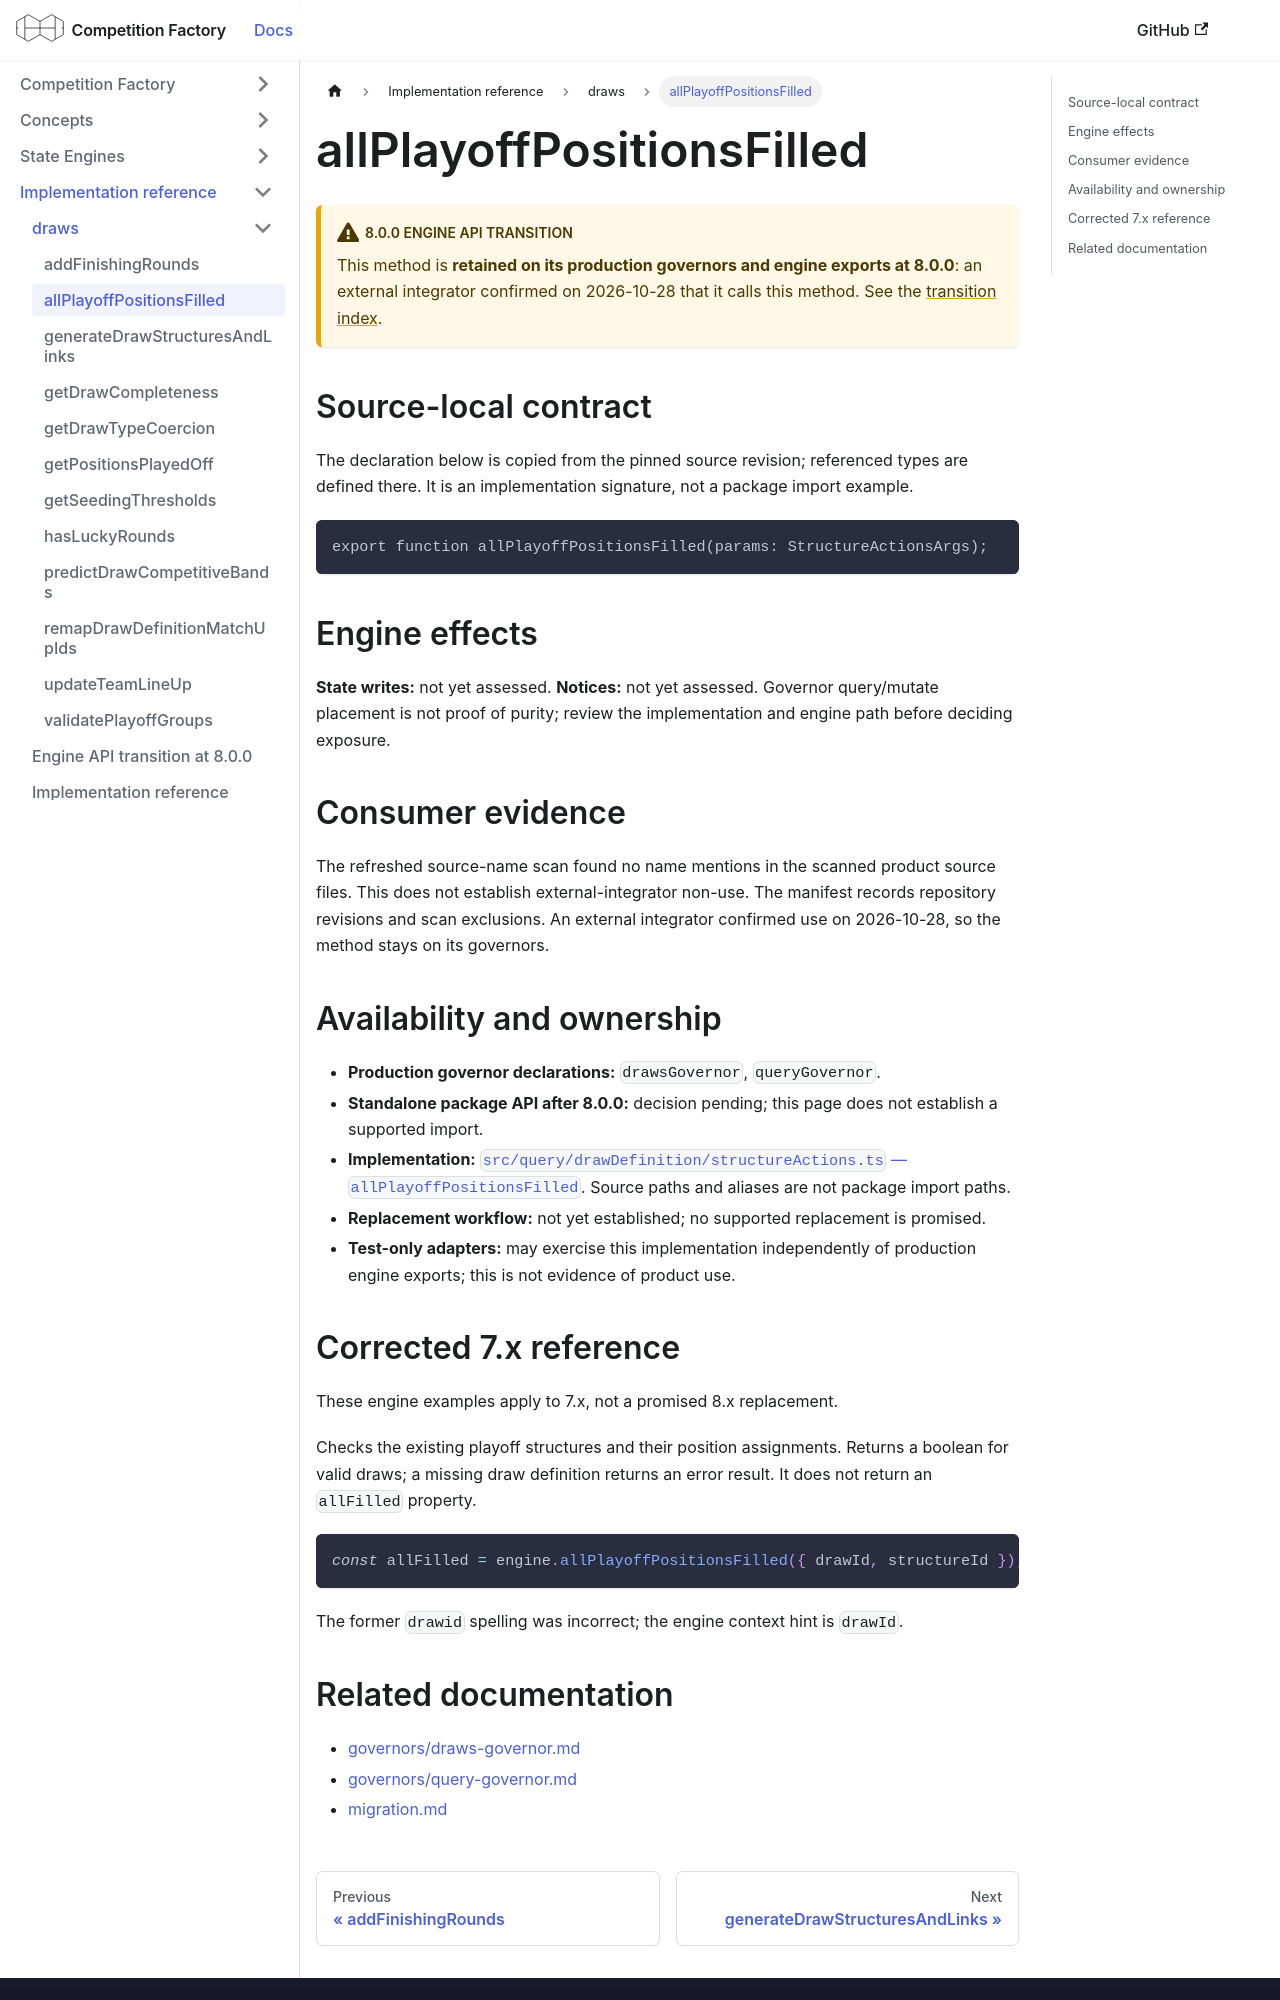

repository: CourtHive/competition-factory · page: docs/implementation/draws/allPlayoffPositionsFilled/index.html · generator: docusaurus

---
title: allPlayoffPositionsFilled
---

# allPlayoffPositionsFilled

:::warning 8.0.0 engine API transition

This method is **retained on its production governors and engine exports at 8.0.0**: an external integrator confirmed on 2026-10-28 that it calls this method. See the [transition index](/docs/implementation/engine-api-transition-8).

:::

## Source-local contract

The declaration below is copied from the pinned source revision; referenced types are defined there. It is an implementation signature, not a package import example.

```text
export function allPlayoffPositionsFilled(params: StructureActionsArgs);
```

## Engine effects

**State writes:** not yet assessed. **Notices:** not yet assessed. Governor query/mutate placement is not proof of purity; review the implementation and engine path before deciding exposure.

## Consumer evidence

The refreshed source-name scan found no name mentions in the scanned product source files. This does not establish external-integrator non-use. The manifest records repository revisions and scan exclusions. An external integrator confirmed use on 2026-10-28, so the method stays on its governors.

## Availability and ownership

- **Production governor declarations:** `drawsGovernor`, `queryGovernor`.
- **Standalone package API after 8.0.0:** decision pending; this page does not establish a supported import.
- **Implementation:** [`src/query/drawDefinition/structureActions.ts` — `allPlayoffPositionsFilled`](https://github.com/CourtHive/competition-factory/blob/8c2aaca6801734223ef1e0a8127872344373fbd5/src/query/drawDefinition/structureActions.ts). Source paths and aliases are not package import paths.
- **Replacement workflow:** not yet established; no supported replacement is promised.
- **Test-only adapters:** may exercise this implementation independently of production engine exports; this is not evidence of product use.

## Corrected 7.x reference

These engine examples apply to 7.x, not a promised 8.x replacement.

Checks the existing playoff structures and their position assignments. Returns a boolean for valid draws; a missing draw definition returns an error result. It does not return an `allFilled` property.

```js
const allFilled = engine.allPlayoffPositionsFilled({ drawId, structureId });
```

The former `drawid` spelling was incorrect; the engine context hint is `drawId`.
